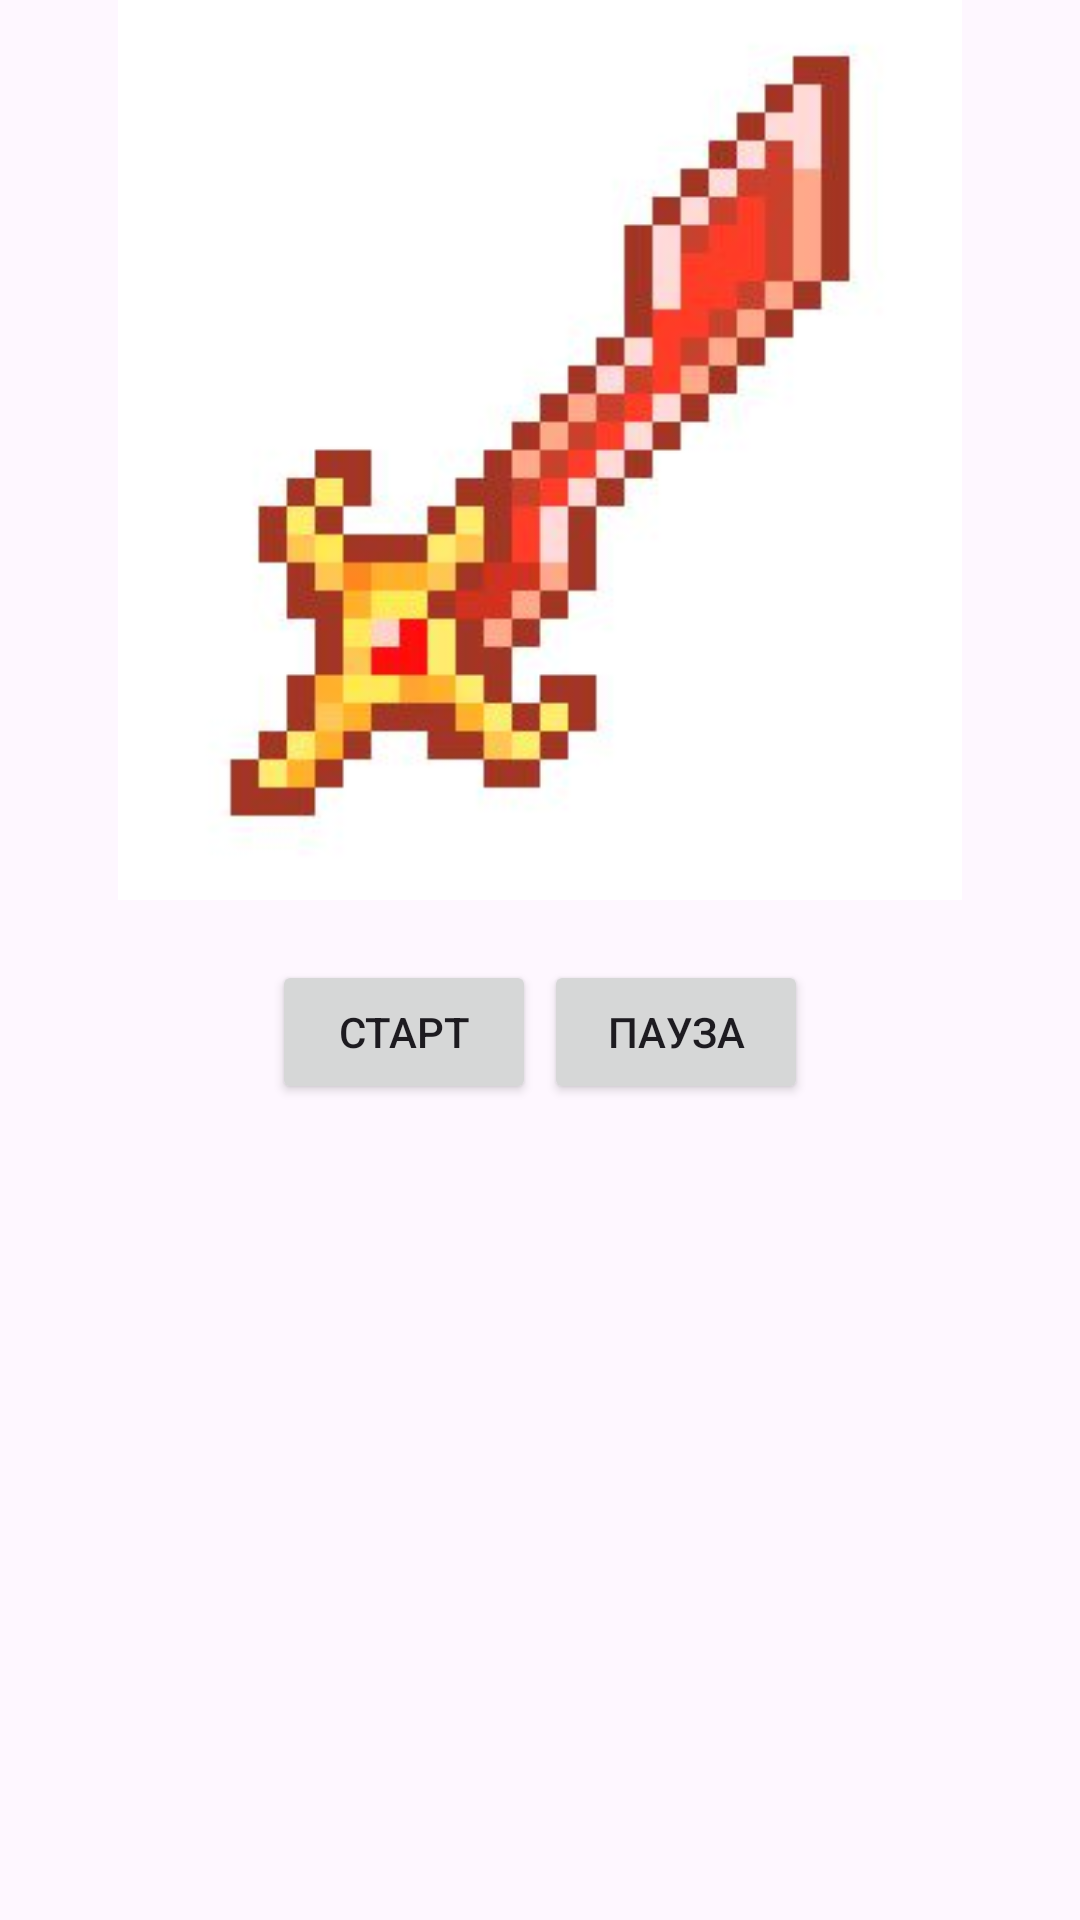

Write the Android layout XML for this screen, with the resource values it uses.
<!-- AndroidManifest.xml: application theme Theme.Bird_anim -->
<!-- res/layout/activity_main3.xml -->
<?xml version="1.0" encoding="utf-8"?>
<androidx.constraintlayout.widget.ConstraintLayout xmlns:android="http://schemas.android.com/apk/res/android"
    xmlns:app="http://schemas.android.com/apk/res-auto"
    xmlns:tools="http://schemas.android.com/tools"
    android:id="@+id/main"
    android:layout_width="match_parent"
    android:layout_height="match_parent"
    tools:context=".MainActivity3">

    <ImageView
        android:id="@+id/img_tween"
        android:layout_width="match_parent"
        android:layout_height="300dp"
        app:layout_constraintBaseline_toTopOf="parent"
        android:src="@drawable/sword"/>
    <Button
        android:id="@+id/start_tween"
        android:layout_width="wrap_content"
        android:layout_height="wrap_content"
        android:layout_marginTop="20dp"
        android:text="Старт"
        app:layout_constraintEnd_toEndOf="@+id/pause_tween"
        app:layout_constraintStart_toStartOf="parent"
        app:layout_constraintTop_toBottomOf="@id/img_tween"/>
    <Button
        android:id="@+id/pause_tween"
        android:layout_width="wrap_content"
        android:layout_height="wrap_content"
        android:layout_marginTop="20dp"
        android:text="Пауза"
        app:layout_constraintEnd_toEndOf="parent"
        app:layout_constraintStart_toStartOf="@id/start_tween"
        app:layout_constraintTop_toBottomOf="@id/img_tween"/>

</androidx.constraintlayout.widget.ConstraintLayout>
<!-- resources referenced by this layout -->
<resources>
  <!-- drawable sword: png bitmap (drawable, 57313 bytes) -->
  <style name="Theme.Bird_anim" parent="Base.Theme.Bird_anim" />
  <style name="Base.Theme.Bird_anim" parent="Theme.Material3.DayNight.NoActionBar">
          
          
      </style>
</resources>
